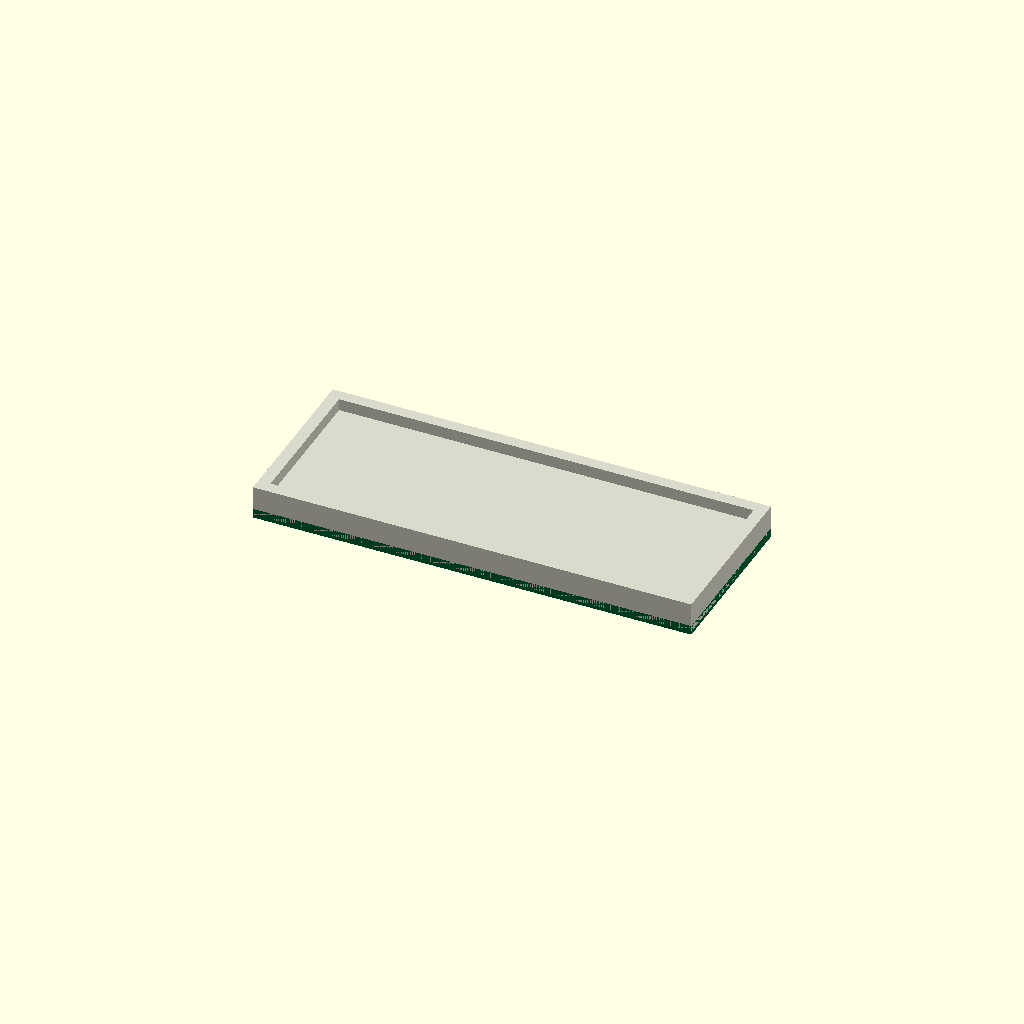
Cell 1: the model at its default parameters.
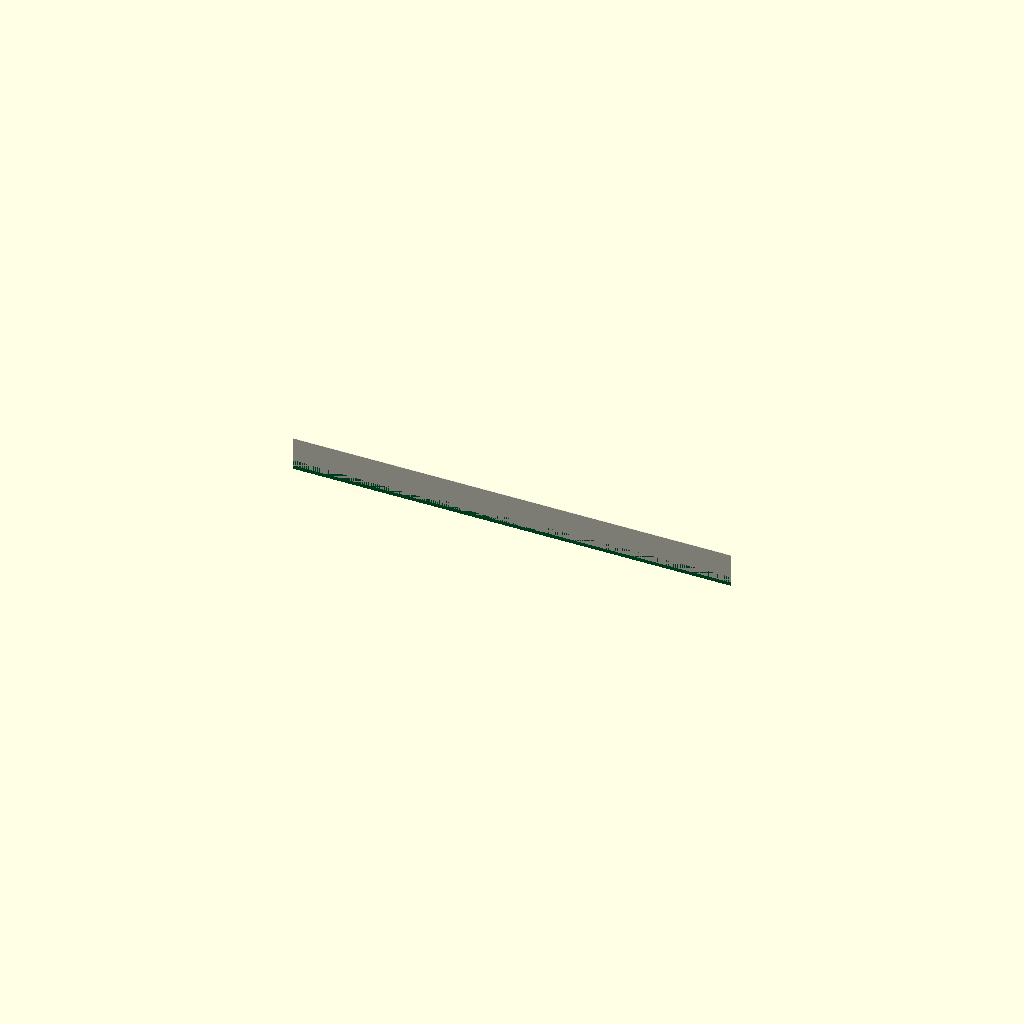
Cell 2: height_mm = 0.1 (everything else at default).
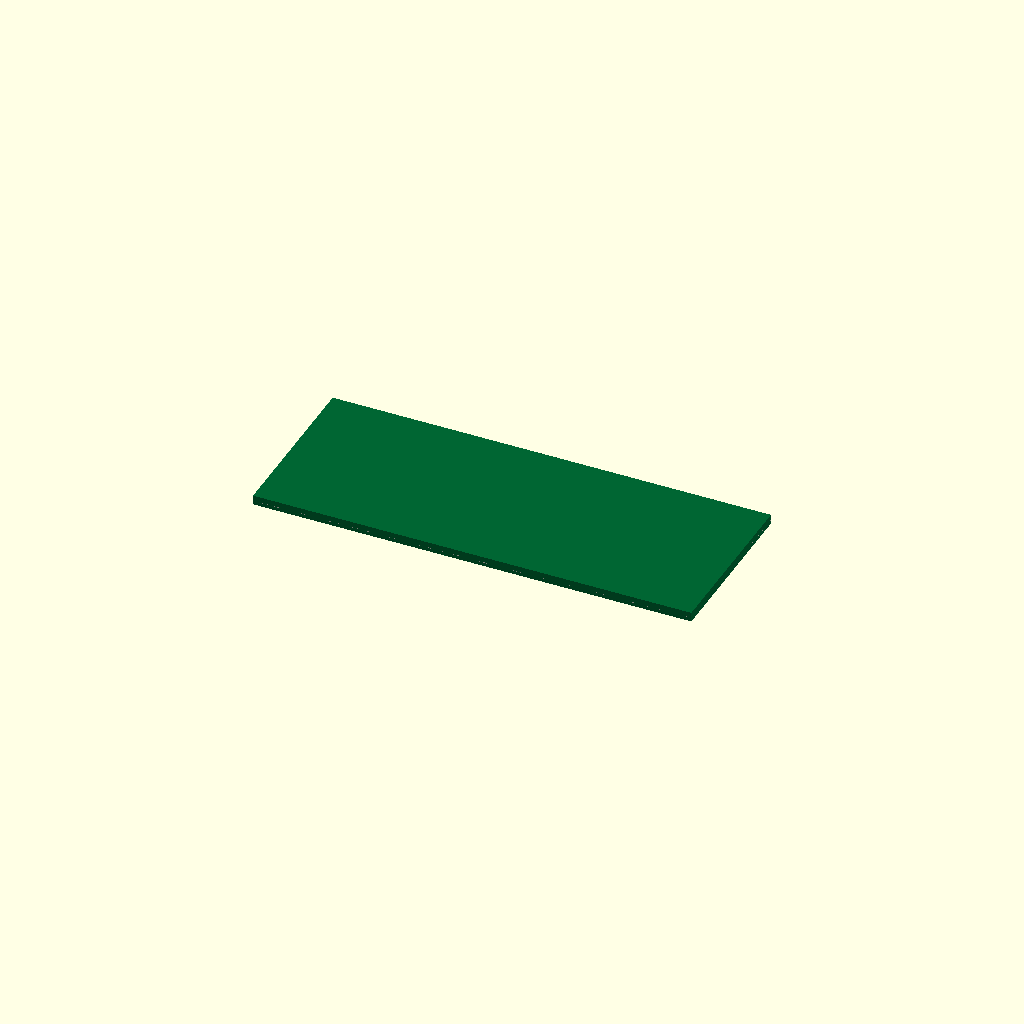
Cell 3 — display_thickness_mm set to 0.1, the other parameters unchanged.
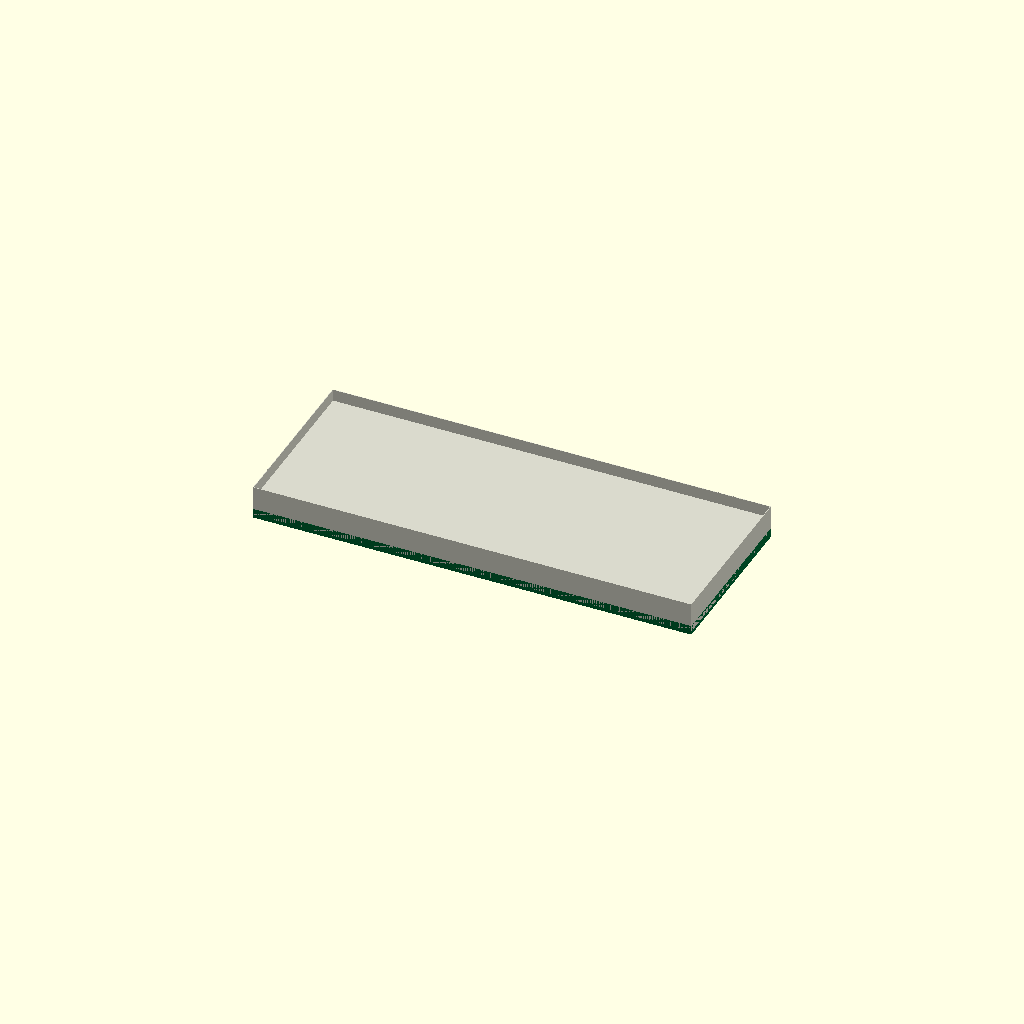
Cell 4 — aperture_margin_mm set to 0.1, the other parameters unchanged.
One fixed orthographic camera (rotation 55°, 0°, 25°; colour scheme Cornfield) for every cell.
The OpenSCAD source (results/nopscadlib/ablations/no_multiview/scad/display__LCDS7282B.scad):
// Parameters
width_mm = 73.6; //[36.8:147.2:0.1]
height_mm = 28.7; //[14.35:57.4:0.1]
display_thickness_mm = 5; //[2.5:10:0.1]
pcb_thickness_mm = 1.6; //[0.8:3.2:0.1]
aperture_margin_mm = 2; //[1:6:0.1]
corner_radius_mm = 0.5; //[0:2:0.1]
overlap_mm = 1; //[0.5:2:0.1]
aperture_cut_depth_mm = 1.5; //[0.5:4:0.1]
pcb_enabled = 1; //[0:1:1]

// Display module with viewing aperture
module display() {
  color([0.85, 0.85, 0.8]) { // Off-white for display
    difference() {
      // Main display body
      cube([width_mm, height_mm, display_thickness_mm], center=true);
      // Viewing aperture cutout
      translate([0, 0, display_thickness_mm/2 - aperture_cut_depth_mm/2])
        cube([width_mm - 2*aperture_margin_mm, height_mm - 2*aperture_margin_mm, aperture_cut_depth_mm + overlap_mm], center=true);
    }
  }
}

// PCB/backing plate
module pcb_backing_plate() {
  if (pcb_enabled) {
    color([0.0, 0.4, 0.2]) { // Green for PCB
      translate([0, 0, -display_thickness_mm/2 - pcb_thickness_mm/2 + overlap_mm])
        cube([width_mm, height_mm, pcb_thickness_mm], center=true);
    }
  }
}

// Assembly of display and PCB
module assembly() {
  display();
  pcb_backing_plate();
}

// Final assembly call
assembly();
Parameter table extracted from the source (name, type, default, range or options):
width_mm: number, default 73.6, range 0.1 to 36.8, step 147.2
height_mm: number, default 28.7, range 0.1 to 14.35, step 57.4
display_thickness_mm: number, default 5, range 0.1 to 2.5, step 10
pcb_thickness_mm: number, default 1.6, range 0.1 to 0.8, step 3.2
aperture_margin_mm: number, default 2, range 0.1 to 1, step 6
corner_radius_mm: number, default 0.5, range 0 to 0.1, step 2
overlap_mm: number, default 1, range 0.1 to 0.5, step 2
aperture_cut_depth_mm: number, default 1.5, range 0.1 to 0.5, step 4
pcb_enabled: number, default 1, range 0 to 1, step 1
